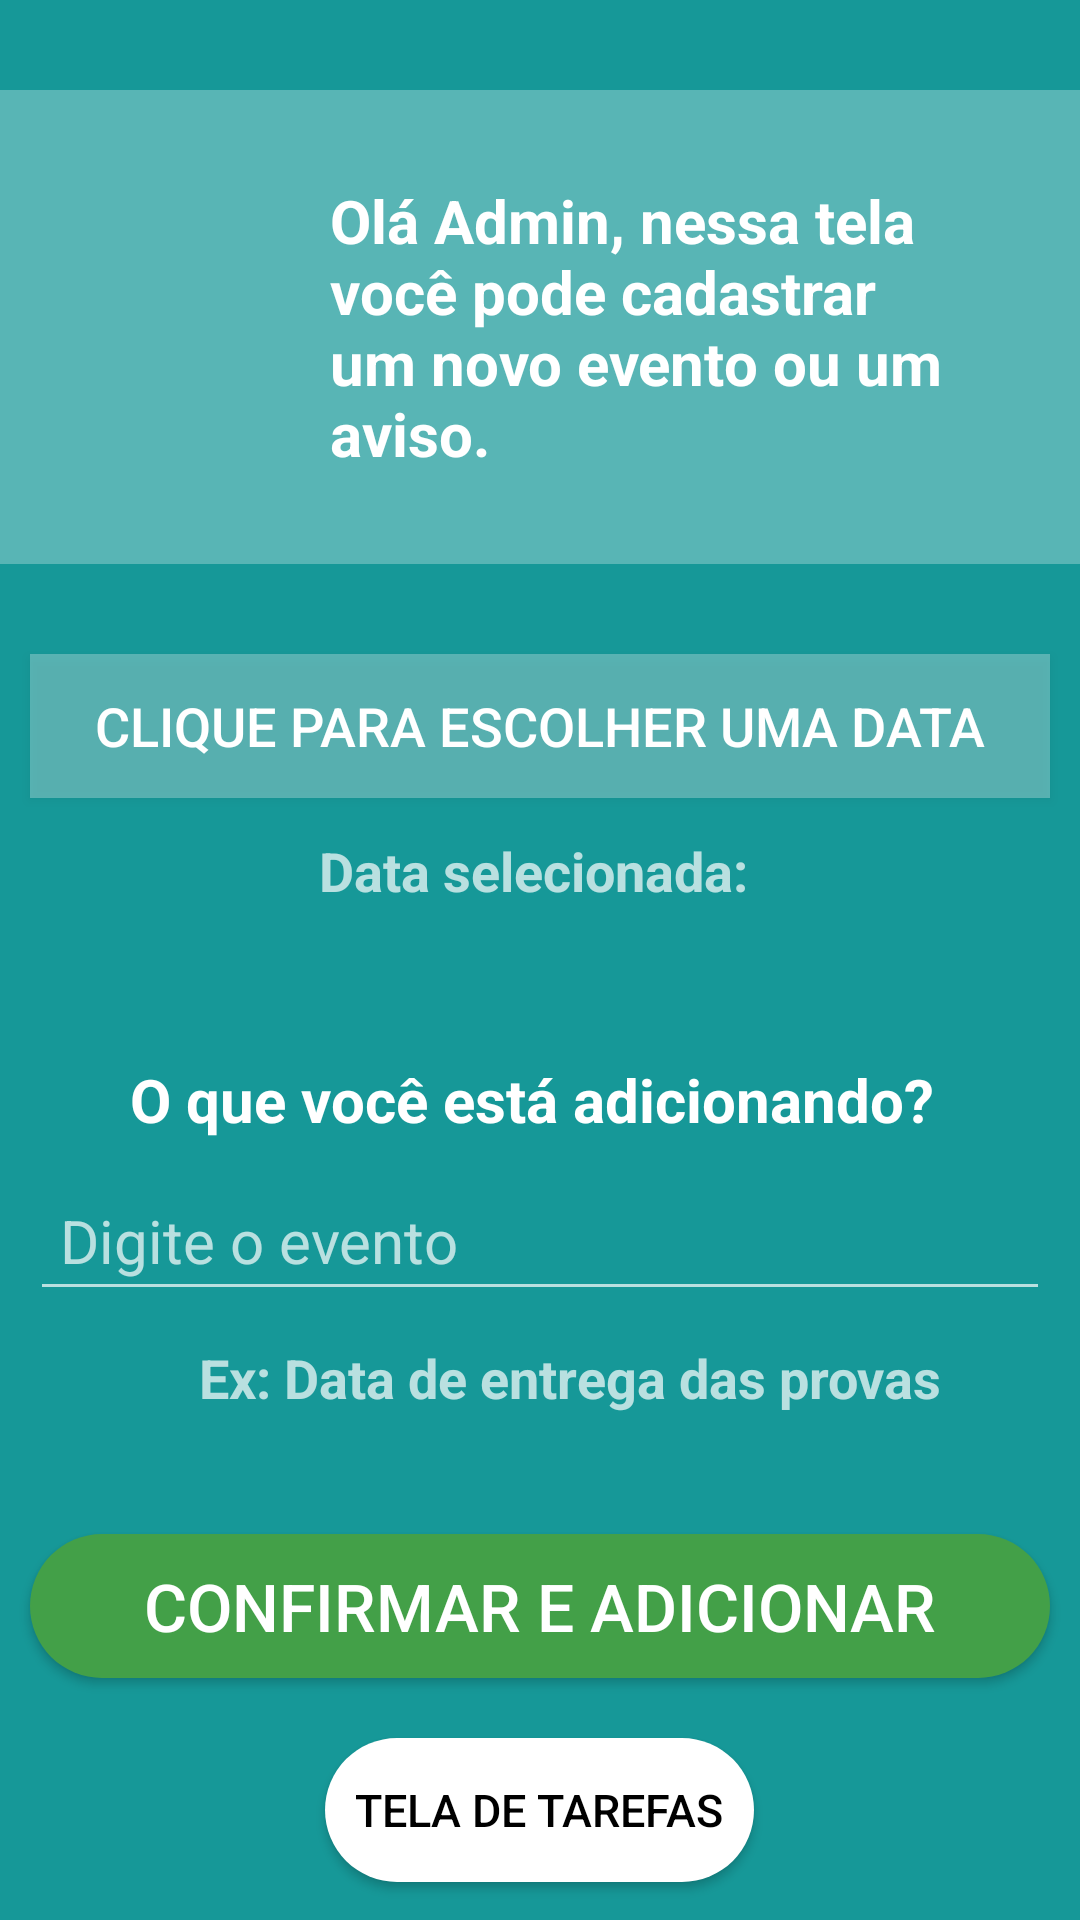

Write the Android layout XML for this screen, with the resource values it uses.
<!-- AndroidManifest.xml: application theme Theme.AppCompat.NoActionBar -->
<!-- res/layout/activity_tela_admin.xml -->
<?xml version="1.0" encoding="utf-8"?>
<LinearLayout xmlns:android="http://schemas.android.com/apk/res/android"
    xmlns:tools="http://schemas.android.com/tools"
    android:layout_width="match_parent"
    android:layout_height="match_parent"
    android:layout_gravity="center_vertical"
    tools:context="com.gabrielsoares.cidavirtual.comm.gabrielsoares.cidavirtual.TelaAdmin"
    android:background="@color/verde"
    android:orientation="vertical">

<LinearLayout
    android:layout_width="wrap_content"
    android:background="@drawable/botao"
    android:layout_height="wrap_content"
    android:layout_marginTop="30dp"
    android:layout_marginBottom="20dp"
    android:layout_gravity="center"
    android:orientation="horizontal"
    android:padding="30dp">


    <ImageView
        android:layout_width="70dp"
        android:layout_marginRight="10dp"
        android:layout_height="70dp"
        android:src="@drawable/ic_adminbranco" />

    <TextView
        android:layout_width="wrap_content"
        android:layout_height="wrap_content"
        android:textSize="20sp"
        android:text="Olá Admin, nessa tela você pode cadastrar um novo evento ou um aviso."
        android:textColor="#ffff"
        android:textStyle="bold"
        />

</LinearLayout>


    <Button
        android:id="@+id/btescolhadata"
        android:layout_margin="10dp"
        android:layout_width="match_parent"
        android:layout_height="wrap_content"
        android:textSize="18sp"
        android:text="Clique para escolher uma data"
        android:background="@drawable/botao"
        />

    <LinearLayout
        android:layout_width="wrap_content"
        android:layout_height="wrap_content"
        android:orientation="horizontal"
        android:layout_marginLeft="20dp"
        android:layout_marginBottom="50dp"
        android:layout_marginRight="20dp"

        android:layout_gravity="center">

        <TextView
            android:id="@+id/textview2"
            android:layout_width="wrap_content"
            android:layout_height="wrap_content"
            android:text="Data selecionada: "
            android:textStyle="bold"
            android:textSize="18sp"
           />

    <TextView
        android:id="@+id/mostrardata"
        android:layout_width="wrap_content"
        android:layout_height="wrap_content"
        android:textColor="#ffff"
        android:text=""
        android:textSize="20sp"
        android:textStyle="bold" />

    </LinearLayout>


    <TextView
        android:layout_width="wrap_content"
        android:layout_height="wrap_content"
        android:textColor="#ffff"
        android:text="O que você está adicionando? "
        android:textSize="20sp"
        android:layout_gravity="center"
        android:textStyle="bold"
        />

    <EditText
        android:id="@+id/edittextevento"
        android:layout_width="match_parent"
        android:layout_height="wrap_content"
        android:hint="Digite o evento"
        android:padding="10dp"
        android:textSize="20sp"
        android:layout_margin="10dp"

        />
    <TextView
        android:layout_width="wrap_content"
        android:layout_height="wrap_content"
        android:layout_gravity="center"
        android:text="Ex: Data de entrega das provas"
        android:textSize="18sp"
        android:layout_marginLeft="10dp"
        android:layout_marginBottom="30dp"
        android:textStyle="bold" />

    <Button
        android:id="@+id/btaddevento"
        android:layout_width="match_parent"
        android:layout_height="wrap_content"
        android:background="@drawable/botaoborda"
        android:layout_margin="10dp"
        android:textSize="22sp"
        android:text="CONFIRMAR E ADICIONAR"
        />

    <Button
        android:id="@+id/bttarefas"
        android:layout_width="wrap_content"
        android:layout_height="wrap_content"
        android:background="@drawable/boaobordabranco"
        android:layout_marginTop="10dp"
        android:layout_gravity="center"
        android:textColor="#000000"
        android:padding="10dp"
        android:textSize="15sp"
        android:text="TELA DE TAREFAS"
        />



</LinearLayout>
<!-- resources referenced by this layout -->
<resources>
  <color name="verde">#169898</color>
  <!-- drawable boaobordabranco (drawable) -->
  <?xml version="1.0" encoding="utf-8"?>
  <shape xmlns:android="http://schemas.android.com/apk/res/android" android:shape="rectangle" >
      <corners
          android:radius="44dp"
          />
      <gradient
          android:angle="45"
          android:centerX="35%"
          android:centerColor="#FFFFFF"
          android:startColor="#FFFFFF"
          android:endColor="#FFFFFF"
          android:type="linear"
          />
      <padding
          android:left="0dp"
          android:top="0dp"
          android:right="0dp"
          android:bottom="0dp"
          />
      <stroke
          android:width="0dp"
          android:color="#878787"
          />
  </shape>
  <!-- drawable botao (drawable) -->
  <?xml version="1.0" encoding="utf-8"?>
  <shape xmlns:android="http://schemas.android.com/apk/res/android"
      android:shape="rectangle"
      >
  
  
  
      <solid
          android:color="#48FFFFFF"
          />
  
  
  </shape>
  <!-- drawable botaoborda (drawable) -->
  <?xml version="1.0" encoding="utf-8"?>
  <shape xmlns:android="http://schemas.android.com/apk/res/android" android:shape="rectangle" >
      <corners
          android:radius="44dp"
          />
      <gradient
          android:angle="45"
          android:centerX="35%"
          android:centerColor="#43A048"
          android:startColor="#43A048"
          android:endColor="#43A048"
          android:type="linear"
          />
      <padding
          android:left="0dp"
          android:top="0dp"
          android:right="0dp"
          android:bottom="0dp"
          />
      <stroke
          android:width="0dp"
          android:color="#878787"
          />
  </shape>
</resources>
